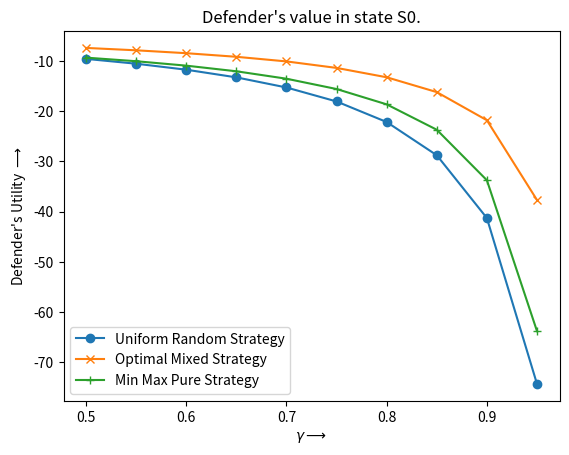
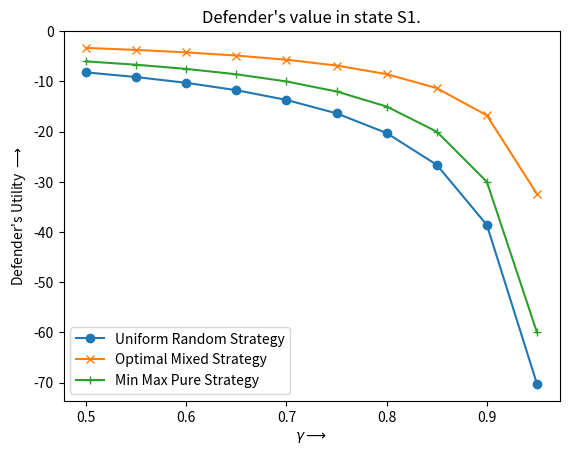
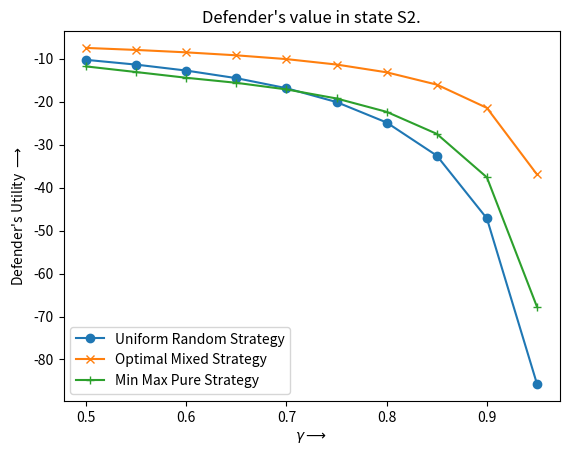
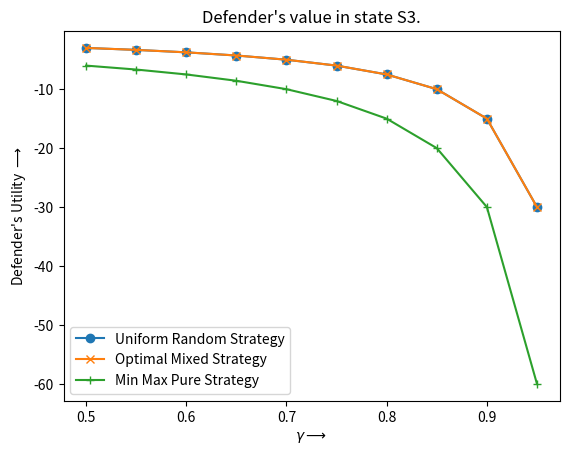
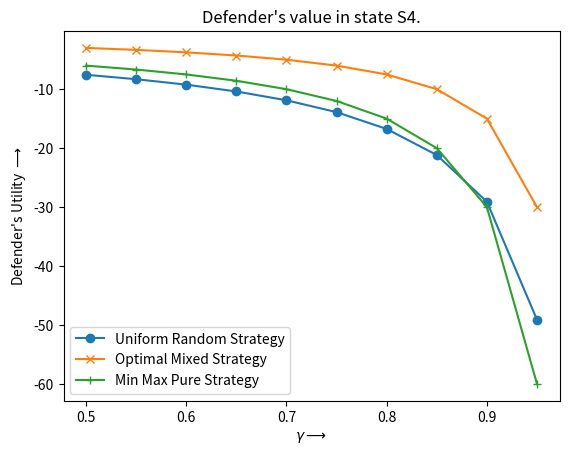
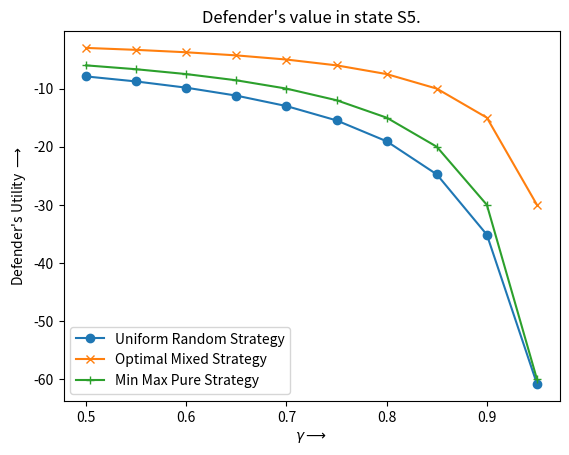
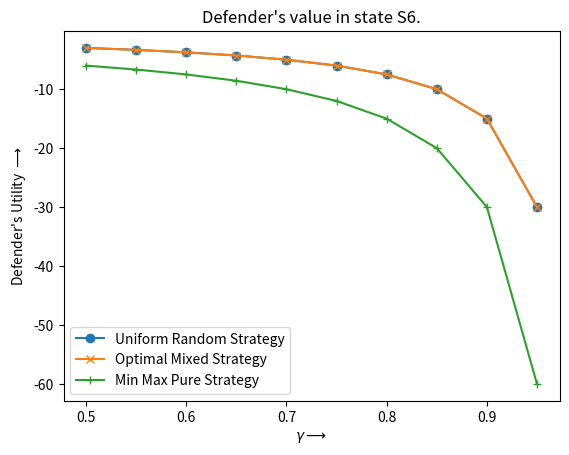
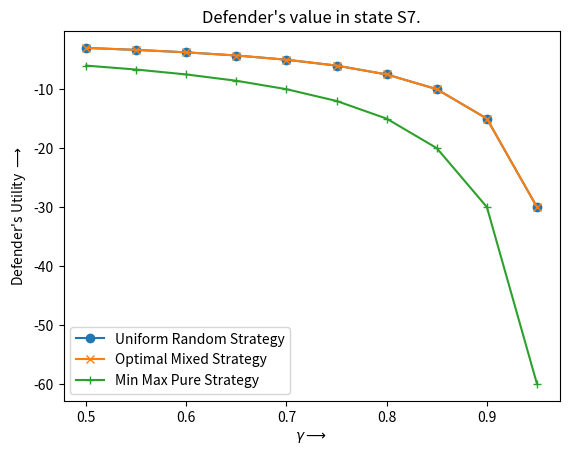
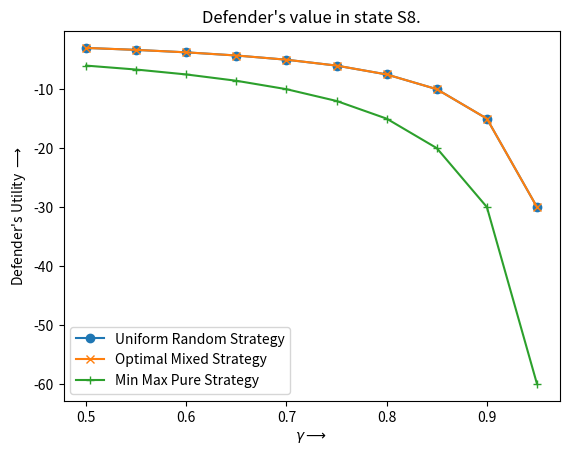
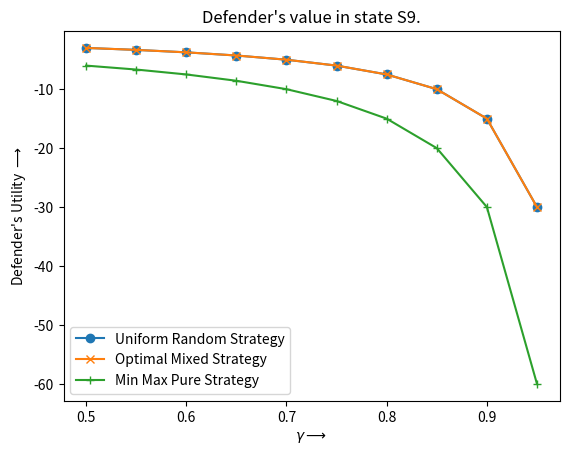

Python code for these plots, in order:
import matplotlib.pyplot as plt
import numpy as np

strategies = np.array([
    [
        #gamma = 0.5
        [-9.563336572173805, -8.193748914742143, -10.270220524396596, -3.0000000000000004, -7.553846153846153, -7.904142011834319, -3.0, -3.0, -3.0, -3.0],
        [-7.378487640724603, -3.3197512739857147, -7.496142688168831, -3.0000000000000004, -3.0, -3.0, -3.0, -3.0, -3.0, -3.0], 
        [-9.314285714285715, -6.0, -11.8, -6.0, -6.0, -6.0, -6.0, -6.0, -6.0, -6.0]
    ],
    [
        #gamma = 0.55
        [-10.524329851693846, -9.121195380360348, -11.382794510864285, -3.333333333333334, -8.308123249299719, -8.767977779347031, -3.333333333333334, -3.333333333333334, -3.333333333333334, -3.333333333333334],
        [-7.853847828218031, -3.71793284163171, -7.966237505840968, -3.333333333333334, -3.333333333333333, -3.333333333333333, -3.333333333333334, -3.333333333333334, -3.333333333333334, -3.333333333333334], 
        [-10.028985507246377, -6.666666666666666, -13.11111111111111, -6.666666666666666, -6.666666666666666, -6.666666666666666, -6.666666666666666, -6.666666666666666, -6.666666666666666, -6.666666666666666]
    ],
    [
        #gamma = 0.6
        [-11.719684181565645, -10.273338406900049, -12.76628614916286, -3.75, -9.231481481481477, -9.840534979423865, -3.75, -3.75, -3.75, -3.75],
        [-8.42965572232598, -4.21204039850597, -8.528273788767603, -3.7499999999999982, -3.7499999999999982, -3.7499999999999982, -3.7499999999999982, -3.7499999999999982, -3.7499999999999982, -3.7499999999999982], 
        [-10.911764705882351, -7.499999999999999, -14.441176470588236, -7.499999999999999, -7.499999999999999, -7.499999999999999, -7.499999999999999, -7.499999999999999, -7.499999999999999, -7.499999999999999]
    ],
    [
        #gamma = 0.65
        [-13.246274902675406, -11.742746583844642, -14.533245644719841, -4.285714285714285, -10.388807069219439, -11.206747339173734, -4.285714285714285, -4.285714285714285, -4.285714285714285, -4.285714285714285], 
        [-9.145905020699661, -4.841618667247477, -9.218958552423087, -4.285714285714285, -4.285714285714285, -4.285714285714285, -4.285714285714283, -4.285714285714283, -4.285714285714283, -4.285714285714283], 
        [-12.03411513859275, -8.57142857142857, -15.616204690831555, -8.57142857142857, -8.57142857142857, -8.57142857142857, -8.57142857142857, -8.57142857142857, -8.57142857142857, -8.57142857142857]
    ],
    [
        #gamma = 0.7
        [-15.26280962470669, -13.681019910677742, -16.868493443177165, -4.999999999999998, -11.883720930232553, -13.004326663061104, -4.999999999999998, -4.999999999999998, -4.999999999999998, -4.999999999999998], 
        [-10.068193838520614, -5.671752735193775, -10.099054988853647, -4.999999999999998, -4.999999999999998, -4.999999999999998, -4.999999999999998, -4.999999999999998, -4.999999999999998, -4.999999999999998], 
        [-13.515151515151512, -9.999999999999996, -17.15151515151515, -9.999999999999996, -9.999999999999996, -9.999999999999996, -9.999999999999996, -9.999999999999996, -9.999999999999996, -9.999999999999996]
    ],
    [
        #gamma = 0.75
        [-18.048619027086353, -16.354914089347076, -20.098144329896904, -5.999999999999999, -13.893333333333327, -15.47199999999999, -5.999999999999998, -5.999999999999998, -5.999999999999998, -5.999999999999998],
        [-11.364085664816024, -6.829408299891047, -11.362958194659226, -5.999999999999998, -5.999999999999998, -5.999999999999998, -5.999999999999998, -5.999999999999998, -5.999999999999998, -5.999999999999998], 
        [-15.569230769230767, -11.999999999999996, -19.261538461538457, -11.999999999999996, -11.999999999999996, -11.999999999999996, -11.999999999999996, -11.999999999999996, -11.999999999999996, -11.999999999999996]
    ],
    [
        #gamma = 0.8
        [-22.14552188552189, -20.28181818181818, -24.856363636363632, -7.500000000000002, -16.749999999999993, -19.062499999999993, -7.5, -7.500000000000002, -7.500000000000002, -7.500000000000002], 
        [-13.227691215343736, -8.540503875101978, -13.175865235686418, -7.5, -7.500000000000001, -7.5, -7.499999999999998, -7.5, -7.5, -7.5], 
        [-18.625, -15.0, -22.375, -15.0, -15.0, -15.0, -15.0, -15.0, -15.0, -15.0]
    ],
    [
        #gamma = 0.85
        [-28.76278844268961, -26.61680527433105, -32.56131830251732, -9.999999999999993, -21.169811320754697, -24.752580989676016, -9.999999999999993, -9.999999999999993, -9.999999999999993, -9.999999999999993], 
        [-16.183356468130675, -11.33189687650437, -16.033301790463963, -9.999999999999993, -9.999999999999991, -9.999999999999993, -9.999999999999993, -9.999999999999993, -9.999999999999993, -9.999999999999993], 
        [-23.68253968253967, -19.999999999999986, -27.49206349206348, -19.999999999999986, -19.999999999999986, -19.999999999999986, -19.999999999999986, -19.999999999999986, -19.999999999999986, -19.999999999999986]
    ],
    [
        #gamma = 0.9
        [-41.27742867847752, -38.58932362753994, -47.172156505914224, -14.999999999999755, -29.095238095237843, -35.13605442176845, -14.999999999999753, -14.999999999999753, -14.999999999999753, -14.999999999999753], 
        [-21.789898957859354, -16.75709624029196, -21.448166972857727, -14.99999999999974, -14.99999999999974, -14.999999999999744, -14.999999999999735, -14.999999999999744, -14.999999999999744, -14.999999999999744], 
        [-33.74193548387047, -29.999999999999503, -37.61290322580595, -29.999999999999503, -29.999999999999503, -29.999999999999503, -29.999999999999503, -29.999999999999503, -29.999999999999503, -29.999999999999503]
    ],
    [
        #gamma = 0.95
        [-74.330382553884, -70.25959327963282, -85.68377649107512, -29.99999408538547, -49.09676827893381, -60.80124278465696, -29.999994085385474, -29.99999408538546, -29.999994085385453, -29.999994085385445], 
        [-37.67557701062915, -32.430971145564975, -36.94165998316571, -29.999994085385467, -29.999994085385474, -29.99999408538546, -29.999994085385474, -29.99999408538546, -29.999994085385453, -29.999994085385445], 
        [-63.80326685929545, -59.99998817077086, -67.73769308880364, -59.99998817077086, -59.99998817077086, -59.99998817077086, -59.99998817077086, -59.99998817077086, -59.99998817077086, -59.99998817077086]
    ]
])

gamma = np.array([0.5,0.55,0.6,0.65,0.7,0.75,0.8,0.85,0.9,0.95])

#Plot 1

V0_URS = []
V0_OPT = []
V0_MMP = []

for i in range(len(strategies)):
    V0_URS.append(strategies[i][0][0])
    V0_OPT.append(strategies[i][1][0])
    V0_MMP.append(strategies[i][2][0])


plt.plot(gamma, np.asarray(V0_URS), marker='o')
plt.plot(gamma, np.asarray(V0_OPT), marker='x')
plt.plot(gamma, np.asarray(V0_MMP), marker='+')
plt.ylabel("Defender's Utility $\longrightarrow$")
plt.xlabel("$\gamma \longrightarrow$")
plt.title("Defender's value in state S0.")

plt.legend(['Uniform Random Strategy', 'Optimal Mixed Strategy', 'Min Max Pure Strategy'], loc='lower left')

plt.show()

#Plot 2

V1_URS = []
V1_OPT = []
V1_MMP = []

for i in range(len(strategies)):
    V1_URS.append(strategies[i][0][1])
    V1_OPT.append(strategies[i][1][1])
    V1_MMP.append(strategies[i][2][1])


plt.plot(gamma, np.asarray(V1_URS), marker='o')
plt.plot(gamma, np.asarray(V1_OPT), marker='x')
plt.plot(gamma, np.asarray(V1_MMP), marker='+')
plt.ylabel("Defender's Utility $\longrightarrow$")
plt.xlabel("$\gamma \longrightarrow$")
plt.title("Defender's value in state S1.")

plt.legend(['Uniform Random Strategy', 'Optimal Mixed Strategy', 'Min Max Pure Strategy'], loc='lower left')

plt.show()

#Plot 3

V2_URS = []
V2_OPT = []
V2_MMP = []

for i in range(len(strategies)):
    V2_URS.append(strategies[i][0][2])
    V2_OPT.append(strategies[i][1][2])
    V2_MMP.append(strategies[i][2][2])


plt.plot(gamma, np.asarray(V2_URS), marker='o')
plt.plot(gamma, np.asarray(V2_OPT), marker='x')
plt.plot(gamma, np.asarray(V2_MMP), marker='+')
plt.ylabel("Defender's Utility $\longrightarrow$")
plt.xlabel("$\gamma \longrightarrow$")
plt.title("Defender's value in state S2.")

plt.legend(['Uniform Random Strategy', 'Optimal Mixed Strategy', 'Min Max Pure Strategy'], loc='lower left')

plt.show()

#Plot 4

V3_URS = []
V3_OPT = []
V3_MMP = []

for i in range(len(strategies)):
    V3_URS.append(strategies[i][0][3])
    V3_OPT.append(strategies[i][1][3])
    V3_MMP.append(strategies[i][2][3])


plt.plot(gamma, np.asarray(V3_URS), marker='o')
plt.plot(gamma, np.asarray(V3_OPT), marker='x')
plt.plot(gamma, np.asarray(V3_MMP), marker='+')
plt.ylabel("Defender's Utility $\longrightarrow$")
plt.xlabel("$\gamma \longrightarrow$")
plt.title("Defender's value in state S3.")

plt.legend(['Uniform Random Strategy', 'Optimal Mixed Strategy', 'Min Max Pure Strategy'], loc='lower left')

plt.show()

#Plot 5

V4_URS = []
V4_OPT = []
V4_MMP = []

for i in range(len(strategies)):
    V4_URS.append(strategies[i][0][4])
    V4_OPT.append(strategies[i][1][4])
    V4_MMP.append(strategies[i][2][4])


plt.plot(gamma, np.asarray(V4_URS), marker='o')
plt.plot(gamma, np.asarray(V4_OPT), marker='x')
plt.plot(gamma, np.asarray(V4_MMP), marker='+')
plt.ylabel("Defender's Utility $\longrightarrow$")
plt.xlabel("$\gamma \longrightarrow$")
plt.title("Defender's value in state S4.")

plt.legend(['Uniform Random Strategy', 'Optimal Mixed Strategy', 'Min Max Pure Strategy'], loc='lower left')

plt.show()

#Plot 6

V5_URS = []
V5_OPT = []
V5_MMP = []

for i in range(len(strategies)):
    V5_URS.append(strategies[i][0][5])
    V5_OPT.append(strategies[i][1][5])
    V5_MMP.append(strategies[i][2][5])


plt.plot(gamma, np.asarray(V5_URS), marker='o')
plt.plot(gamma, np.asarray(V5_OPT), marker='x')
plt.plot(gamma, np.asarray(V5_MMP), marker='+')
plt.ylabel("Defender's Utility $\longrightarrow$")
plt.xlabel("$\gamma \longrightarrow$")
plt.title("Defender's value in state S5.")

plt.legend(['Uniform Random Strategy', 'Optimal Mixed Strategy', 'Min Max Pure Strategy'], loc='lower left')

plt.show()

#Plot 7

V6_URS = []
V6_OPT = []
V6_MMP = []

for i in range(len(strategies)):
    V6_URS.append(strategies[i][0][6])
    V6_OPT.append(strategies[i][1][6])
    V6_MMP.append(strategies[i][2][6])


plt.plot(gamma, np.asarray(V6_URS), marker='o')
plt.plot(gamma, np.asarray(V6_OPT), marker='x')
plt.plot(gamma, np.asarray(V6_MMP), marker='+')
plt.ylabel("Defender's Utility $\longrightarrow$")
plt.xlabel("$\gamma \longrightarrow$")
plt.title("Defender's value in state S6.")

plt.legend(['Uniform Random Strategy', 'Optimal Mixed Strategy', 'Min Max Pure Strategy'], loc='lower left')

plt.show()

#Plot 8

V7_URS = []
V7_OPT = []
V7_MMP = []

for i in range(len(strategies)):
    V7_URS.append(strategies[i][0][7])
    V7_OPT.append(strategies[i][1][7])
    V7_MMP.append(strategies[i][2][7])


plt.plot(gamma, np.asarray(V7_URS), marker='o')
plt.plot(gamma, np.asarray(V7_OPT), marker='x')
plt.plot(gamma, np.asarray(V7_MMP), marker='+')
plt.ylabel("Defender's Utility $\longrightarrow$")
plt.xlabel("$\gamma \longrightarrow$")
plt.title("Defender's value in state S7.")

plt.legend(['Uniform Random Strategy', 'Optimal Mixed Strategy', 'Min Max Pure Strategy'], loc='lower left')

plt.show()

#Plot 9

V8_URS = []
V8_OPT = []
V8_MMP = []

for i in range(len(strategies)):
    V8_URS.append(strategies[i][0][8])
    V8_OPT.append(strategies[i][1][8])
    V8_MMP.append(strategies[i][2][8])


plt.plot(gamma, np.asarray(V8_URS), marker='o')
plt.plot(gamma, np.asarray(V8_OPT), marker='x')
plt.plot(gamma, np.asarray(V8_MMP), marker='+')
plt.ylabel("Defender's Utility $\longrightarrow$")
plt.xlabel("$\gamma \longrightarrow$")
plt.title("Defender's value in state S8.")

plt.legend(['Uniform Random Strategy', 'Optimal Mixed Strategy', 'Min Max Pure Strategy'], loc='lower left')

plt.show()

#Plot 10

V9_URS = []
V9_OPT = []
V9_MMP = []

for i in range(len(strategies)):
    V9_URS.append(strategies[i][0][9])
    V9_OPT.append(strategies[i][1][9])
    V9_MMP.append(strategies[i][2][9])


plt.plot(gamma, np.asarray(V9_URS), marker='o')
plt.plot(gamma, np.asarray(V9_OPT), marker='x')
plt.plot(gamma, np.asarray(V9_MMP), marker='+')
plt.ylabel("Defender's Utility $\longrightarrow$")
plt.xlabel("$\gamma \longrightarrow$")
plt.title("Defender's value in state S9.")

plt.legend(['Uniform Random Strategy', 'Optimal Mixed Strategy', 'Min Max Pure Strategy'], loc='lower left')

plt.show()
